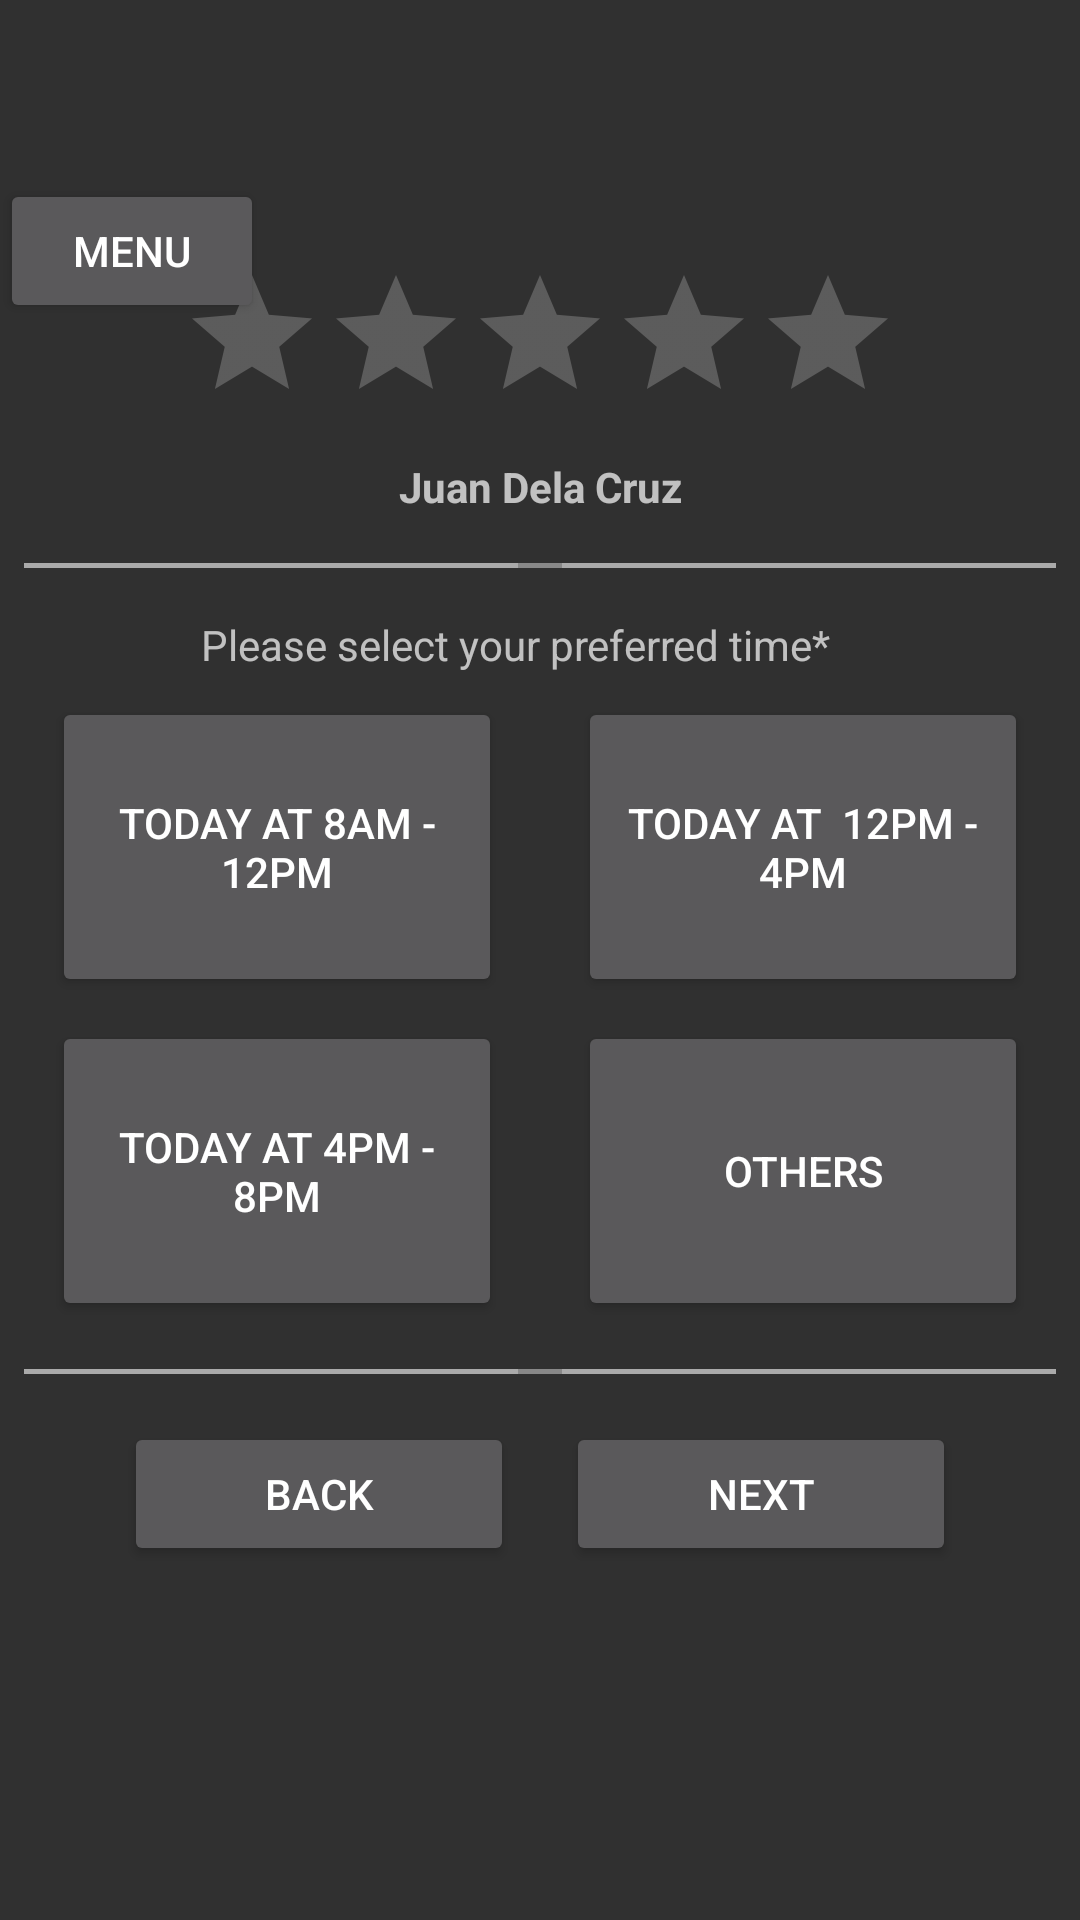

Layout XML and referenced resources for this Android screen:
<!-- AndroidManifest.xml: application theme AppTheme -->
<!-- res/layout/activity_arrival_time_window.xml -->
<?xml version="1.0" encoding="utf-8"?>
<android.support.constraint.ConstraintLayout xmlns:android="http://schemas.android.com/apk/res/android"
    xmlns:app="http://schemas.android.com/apk/res-auto"
    xmlns:tools="http://schemas.android.com/tools"
    android:layout_width="match_parent"
    android:layout_height="match_parent"
    tools:context="com.example.fixitph.MainPageActivity">

    <Button
        android:id="@+id/button"
        android:layout_width="wrap_content"
        android:layout_height="wrap_content"
        android:layout_marginBottom="8dp"
        android:layout_marginTop="32dp"
        android:text="Menu"
        app:layout_constraintBottom_toBottomOf="parent"
        app:layout_constraintStart_toStartOf="parent"
        app:layout_constraintTop_toTopOf="parent"
        app:layout_constraintVertical_bias="0.050000012" />

    <ImageView
        android:id="@+id/image_view_profile_pic"
        android:layout_width="wrap_content"
        android:layout_height="wrap_content"
        android:layout_marginBottom="8dp"
        android:layout_marginEnd="8dp"
        android:layout_marginStart="8dp"
        android:layout_marginTop="32dp"
        android:scaleX="1.5"
        android:scaleY="1.5"
        app:layout_constraintBottom_toBottomOf="parent"
        app:layout_constraintEnd_toEndOf="parent"
        app:layout_constraintStart_toStartOf="parent"
        app:layout_constraintTop_toTopOf="parent"
        app:layout_constraintVertical_bias="0.050000012"
        app:srcCompat="@drawable/ic_shortcut_account_circle" />

    <RatingBar
        android:id="@+id/ratingBar_client"
        android:layout_width="wrap_content"
        android:layout_height="wrap_content"
        android:layout_marginBottom="8dp"
        android:layout_marginEnd="8dp"
        android:layout_marginStart="8dp"
        app:layout_constraintBottom_toBottomOf="parent"
        app:layout_constraintEnd_toEndOf="parent"
        app:layout_constraintStart_toStartOf="parent"
        app:layout_constraintTop_toBottomOf="@+id/image_view_profile_pic"
        app:layout_constraintVertical_bias="0.050000012" />

    <TextView
        android:id="@+id/text_view_client_name"
        android:layout_width="wrap_content"
        android:layout_height="wrap_content"
        android:layout_marginEnd="8dp"
        android:layout_marginStart="8dp"
        android:layout_marginTop="8dp"
        android:text="Juan Dela Cruz"
        android:textStyle="bold"
        app:layout_constraintEnd_toEndOf="@+id/ratingBar_client"
        app:layout_constraintStart_toStartOf="@+id/ratingBar_client"
        app:layout_constraintTop_toBottomOf="@+id/ratingBar_client" />

    <ImageView
        android:id="@+id/imageView16"
        android:layout_width="0dp"
        android:layout_height="wrap_content"
        android:layout_marginEnd="8dp"
        android:layout_marginStart="8dp"
        android:layout_marginTop="16dp"
        android:background="@android:color/darker_gray"
        app:layout_constraintEnd_toEndOf="parent"
        app:layout_constraintStart_toStartOf="parent"
        app:layout_constraintTop_toBottomOf="@+id/text_view_client_name"
        app:srcCompat="@android:drawable/divider_horizontal_textfield" />

    <TextView
        android:id="@+id/textView11"
        android:layout_width="wrap_content"
        android:layout_height="wrap_content"
        android:layout_marginEnd="8dp"
        android:layout_marginStart="100dp"
        android:layout_marginTop="16dp"
        android:text="Please select your preferred time*"
        app:layout_constraintEnd_toStartOf="@+id/imageButton2"
        app:layout_constraintStart_toStartOf="parent"
        app:layout_constraintTop_toBottomOf="@+id/imageView16" />

    <Button
        android:id="@+id/button2"
        android:layout_width="150dp"
        android:layout_height="100dp"
        android:layout_marginEnd="8dp"
        android:layout_marginStart="8dp"
        android:layout_marginTop="8dp"
        android:text="TODAY at 8AM - 12PM"
        app:layout_constraintEnd_toStartOf="@+id/button3"
        app:layout_constraintStart_toStartOf="parent"
        app:layout_constraintTop_toBottomOf="@+id/textView11"
        tools:textAllCaps="false" />

    <Button
        android:id="@+id/button3"
        android:layout_width="150dp"
        android:layout_height="100dp"
        android:layout_marginEnd="8dp"
        android:layout_marginStart="8dp"
        android:layout_marginTop="8dp"
        android:text="TODAY at  12PM - 4PM"
        app:layout_constraintEnd_toEndOf="parent"
        app:layout_constraintStart_toEndOf="@+id/button2"
        app:layout_constraintTop_toBottomOf="@+id/textView11"
        tools:textAllCaps="false" />

    <Button
        android:id="@+id/button6"
        android:layout_width="150dp"
        android:layout_height="100dp"
        android:layout_marginEnd="8dp"
        android:layout_marginStart="8dp"
        android:layout_marginTop="8dp"
        android:text="TODAY at 4PM - 8PM"
        app:layout_constraintEnd_toStartOf="@+id/button7"
        app:layout_constraintStart_toStartOf="parent"
        app:layout_constraintTop_toBottomOf="@+id/button2"
        tools:textAllCaps="false" />

    <Button
        android:id="@+id/button7"
        android:layout_width="150dp"
        android:layout_height="100dp"
        android:layout_marginEnd="8dp"
        android:layout_marginStart="8dp"
        android:layout_marginTop="8dp"
        android:text="Others"
        app:layout_constraintEnd_toEndOf="parent"
        app:layout_constraintStart_toEndOf="@+id/button6"
        app:layout_constraintTop_toBottomOf="@+id/button3" />

    <ImageView
        android:id="@+id/imageView5"
        android:layout_width="0dp"
        android:layout_height="wrap_content"
        android:layout_marginEnd="8dp"
        android:layout_marginStart="8dp"
        android:layout_marginTop="16dp"
        android:background="@android:color/darker_gray"
        app:layout_constraintEnd_toEndOf="parent"
        app:layout_constraintStart_toStartOf="parent"
        app:layout_constraintTop_toBottomOf="@+id/button6"
        app:srcCompat="@android:drawable/divider_horizontal_textfield" />

    <Button
        android:id="@+id/button4"
        android:layout_width="130dp"
        android:layout_height="wrap_content"
        android:layout_marginEnd="8dp"
        android:layout_marginStart="40dp"
        android:layout_marginTop="16dp"
        android:text="Back"
        app:layout_constraintEnd_toStartOf="@+id/button5"
        app:layout_constraintStart_toStartOf="parent"
        app:layout_constraintTop_toBottomOf="@+id/imageView5" />

    <Button
        android:id="@+id/button5"
        android:layout_width="130dp"
        android:layout_height="wrap_content"
        android:layout_marginEnd="40dp"
        android:layout_marginStart="8dp"
        android:layout_marginTop="16dp"
        android:text="Next"
        app:layout_constraintEnd_toEndOf="parent"
        app:layout_constraintStart_toEndOf="@+id/button4"
        app:layout_constraintTop_toBottomOf="@+id/imageView5" />

    <ImageButton
        android:id="@+id/imageButton2"
        android:layout_width="wrap_content"
        android:layout_height="wrap_content"
        android:layout_marginEnd="100dp"
        android:layout_marginStart="8dp"
        android:layout_marginTop="12dp"
        android:background="?android:attr/colorBackground"
        app:layout_constraintEnd_toEndOf="parent"
        app:layout_constraintStart_toEndOf="@+id/textView11"
        app:layout_constraintTop_toBottomOf="@+id/imageView16"
        app:srcCompat="@drawable/ic_help_outline" />

</android.support.constraint.ConstraintLayout>
<!-- resources referenced by this layout -->
<resources>
  <style name="AppTheme" parent="Theme.AppCompat.NoActionBar">
          
          <item name="colorPrimary">@color/colorPrimary</item>
          <item name="colorPrimaryDark">@color/colorPrimaryDark</item>
          <item name="colorAccent">@color/colorAccent</item>
      </style>
  <color name="colorPrimary">#3F51B5</color>
  <color name="colorPrimaryDark">#303F9F</color>
  <color name="colorAccent">#dcdcdc</color>
</resources>
